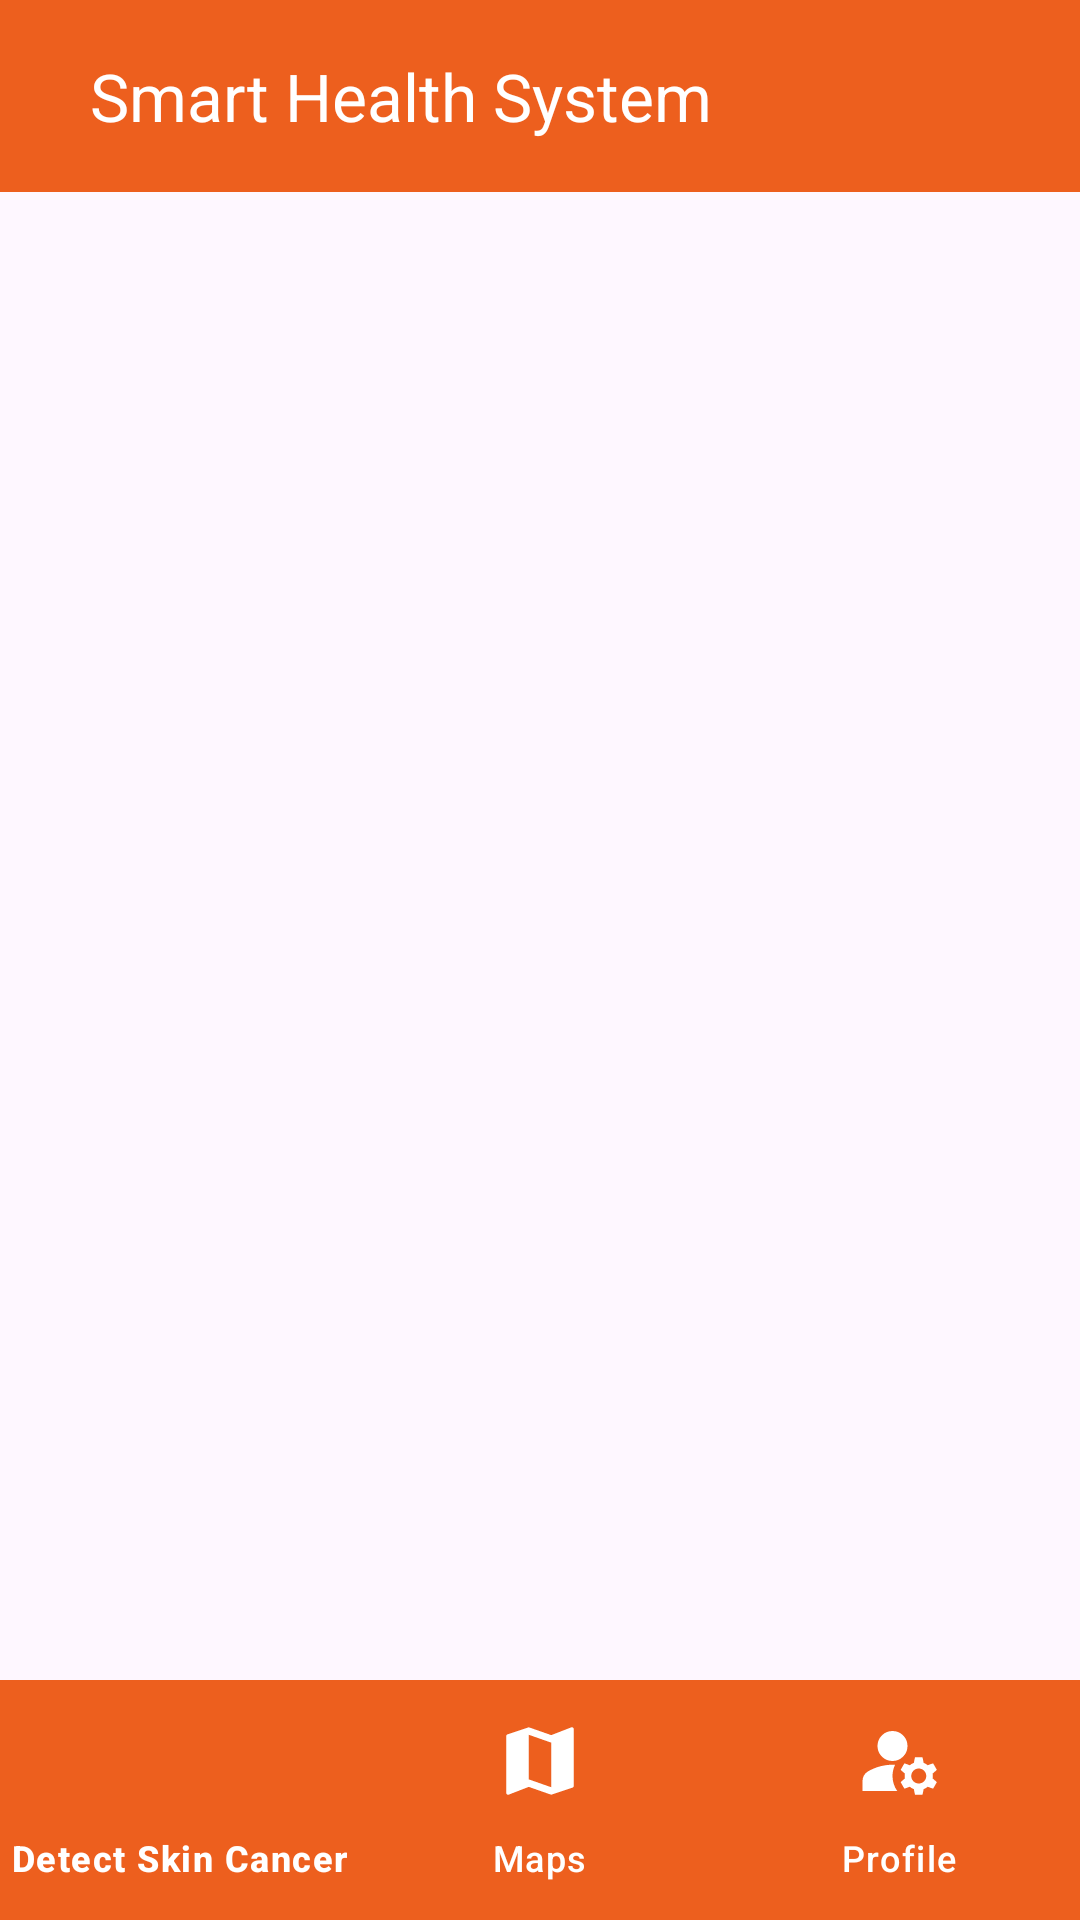

Here is an Android app screen rendered from its layout file. Give the layout XML and the strings, colors and styles it references.
<!-- AndroidManifest.xml: application theme Theme.SmartHealthSystem -->
<!-- res/layout/activity_main.xml -->
<?xml version="1.0" encoding="utf-8"?>
<androidx.constraintlayout.widget.ConstraintLayout xmlns:android="http://schemas.android.com/apk/res/android"
    xmlns:app="http://schemas.android.com/apk/res-auto"
    xmlns:tools="http://schemas.android.com/tools"
    android:layout_width="match_parent"
    android:layout_height="match_parent"
    tools:context=".MainActivity">

    <androidx.appcompat.widget.Toolbar
        android:id="@+id/toolbarMain"
        android:layout_width="match_parent"
        android:layout_height="wrap_content"
        android:background="@color/orange"
        android:theme="@style/ThemeOverlay.AppCompat.Dark.ActionBar"
        app:popupTheme="@style/ThemeOverlay.AppCompat.Light"
        app:logo="@drawable/baseline_medical_services_24"
        app:title="Smart Health System"
        app:titleMarginStart="30dp"
        app:layout_constraintTop_toTopOf="parent"/>
    
    <FrameLayout
        android:id="@+id/frame_container"
        android:layout_width="match_parent"
        android:layout_height="match_parent"/>

    <com.google.android.material.bottomnavigation.BottomNavigationView
        android:id="@+id/bottom_navigation"
        android:layout_width="match_parent"
        android:layout_height="wrap_content"
        app:layout_constraintStart_toStartOf="parent"
        app:layout_constraintEnd_toEndOf="parent"
        app:layout_constraintBottom_toBottomOf="parent"
        app:menu="@menu/bottom_menu"
        android:background="@color/orange"
        app:itemIconTint="@color/white"
        app:itemTextColor="@color/white"
        app:itemIconSize="30dp"
        app:itemActiveIndicatorStyle="@style/App.Custom.Indicator"/>

</androidx.constraintlayout.widget.ConstraintLayout>
<!-- resources referenced by this layout -->
<resources>
  <color name="orange">#ED5F1E</color>
  <color name="white">#FFFFFFFF</color>
  <style name="App.Custom.Indicator" parent="Widget.Material3.BottomNavigationView.ActiveIndicator">
          <item name="android:color">@color/darkOrange</item>
      </style>
  <style name="Theme.SmartHealthSystem" parent="Base.Theme.SmartHealthSystem" />
  <color name="darkOrange">#FF5000</color>
  <style name="Base.Theme.SmartHealthSystem" parent="Theme.Material3.DayNight.NoActionBar">
          
          <item name="colorPrimary">@color/orange</item>
          <item name="colorPrimaryVariant">@color/orange</item>
          <item name="android:statusBarColor">@color/orange</item>
      </style>
</resources>
